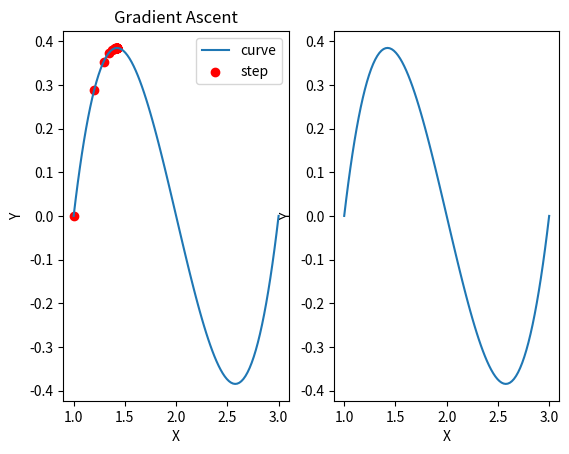

Reproduce this figure in Python. (Note: this script raises an exception after producing the figure.)
import numpy as np
import matplotlib.pyplot as plt


def fx(inX):
    """f(x)=(x-1)(x-2)(x-3)=x^3-6x^2+11x-6

    Arguments:
        inX {array} -- x坐标点数组

    Returns:
        [array] -- 返回f(x)计算结果
    """
    ones = np.ones(np.shape(inX))
    return inX**3-6*inX**2+11*inX-6*ones


def deriv_fx(inX):
    """f'(x)=3x^2-12x+11

    Arguments:
        inX {array} -- x坐标点数组

    Returns:
        [array] -- 返回f'(x)计算结果
    """
    ones = np.ones(np.shape(inX))
    return 3*inX**2-12*inX+11*ones


def GradientAscent(startX, endX, alpha=0.1):
    """梯度上升

    Arguments:
        startX {float} -- 起始位置
        endX {float} -- 终止位置

    Keyword Arguments:
        alpha {float} -- 步长 (default: {0.1})

    Returns:
        outX,outY[array] -- 返回梯度上升的路径点
    """
    outX = []
    xOld = startX-1
    xNew = startX
    epsilon = 0.000001
    while xNew-xOld > epsilon and xNew < endX:
        xOld = xNew
        outX.append(xOld)
        xNew = xOld+alpha*deriv_fx(xOld)
    outX = np.array(outX)
    outY = fx(outX)
    return outX, outY


# def GradientDescent(startX, endX, alpha=0.1):
#     """梯度下降

#     Arguments:
#         startX {float} -- 起始位置
#         endX {float} -- 终止位置

#     Keyword Arguments:
#         alpha {float} -- 步长 (default: {0.1})

#     Returns:
#         outX,outY[array] -- 返回梯度下降的路径点
#     """
#     outX = []
#     xOld = startX-1
#     xNew = startX
#     epsilon = 0.000001
#     while xNew-xOld > epsilon and xNew < endX:
#         xOld = xNew
#         outX.append(xOld)
#         xNew = xOld-alpha*deriv_fx(xOld)
#     outX = np.array(outX)
#     outY = fx(outX)
#     return outX, outY



if __name__ == "__main__":
    # 从[1.0,3.0)平均间隔取100个点,获取x坐标
    x = np.linspace(1.0, 3.0, 100)
    # 计算曲线的y坐标
    y = fx(x)

    # 梯度上升放在第一个图
    plt.subplot(121)
    plt.xlabel('X')
    plt.ylabel('Y')
    plt.plot(x, y, label='curve')
    newX, newY = GradientAscent(1.0, 3.0, 0.1)
    plt.scatter(newX, newY, color='r', label='step')
    plt.title('Gradient Ascent')
    plt.legend()

    # 梯度下降放在第二个图
    plt.subplot(122)
    plt.xlabel('X')
    plt.ylabel('Y')
    plt.plot(x, y, label='curve')
    newX, newY = GradientDescent(1.5, 3.0, 0.1)
    plt.scatter(newX, newY, color='b', label='step')
    plt.title('Gradient Descent')
    plt.legend()
    plt.show()
